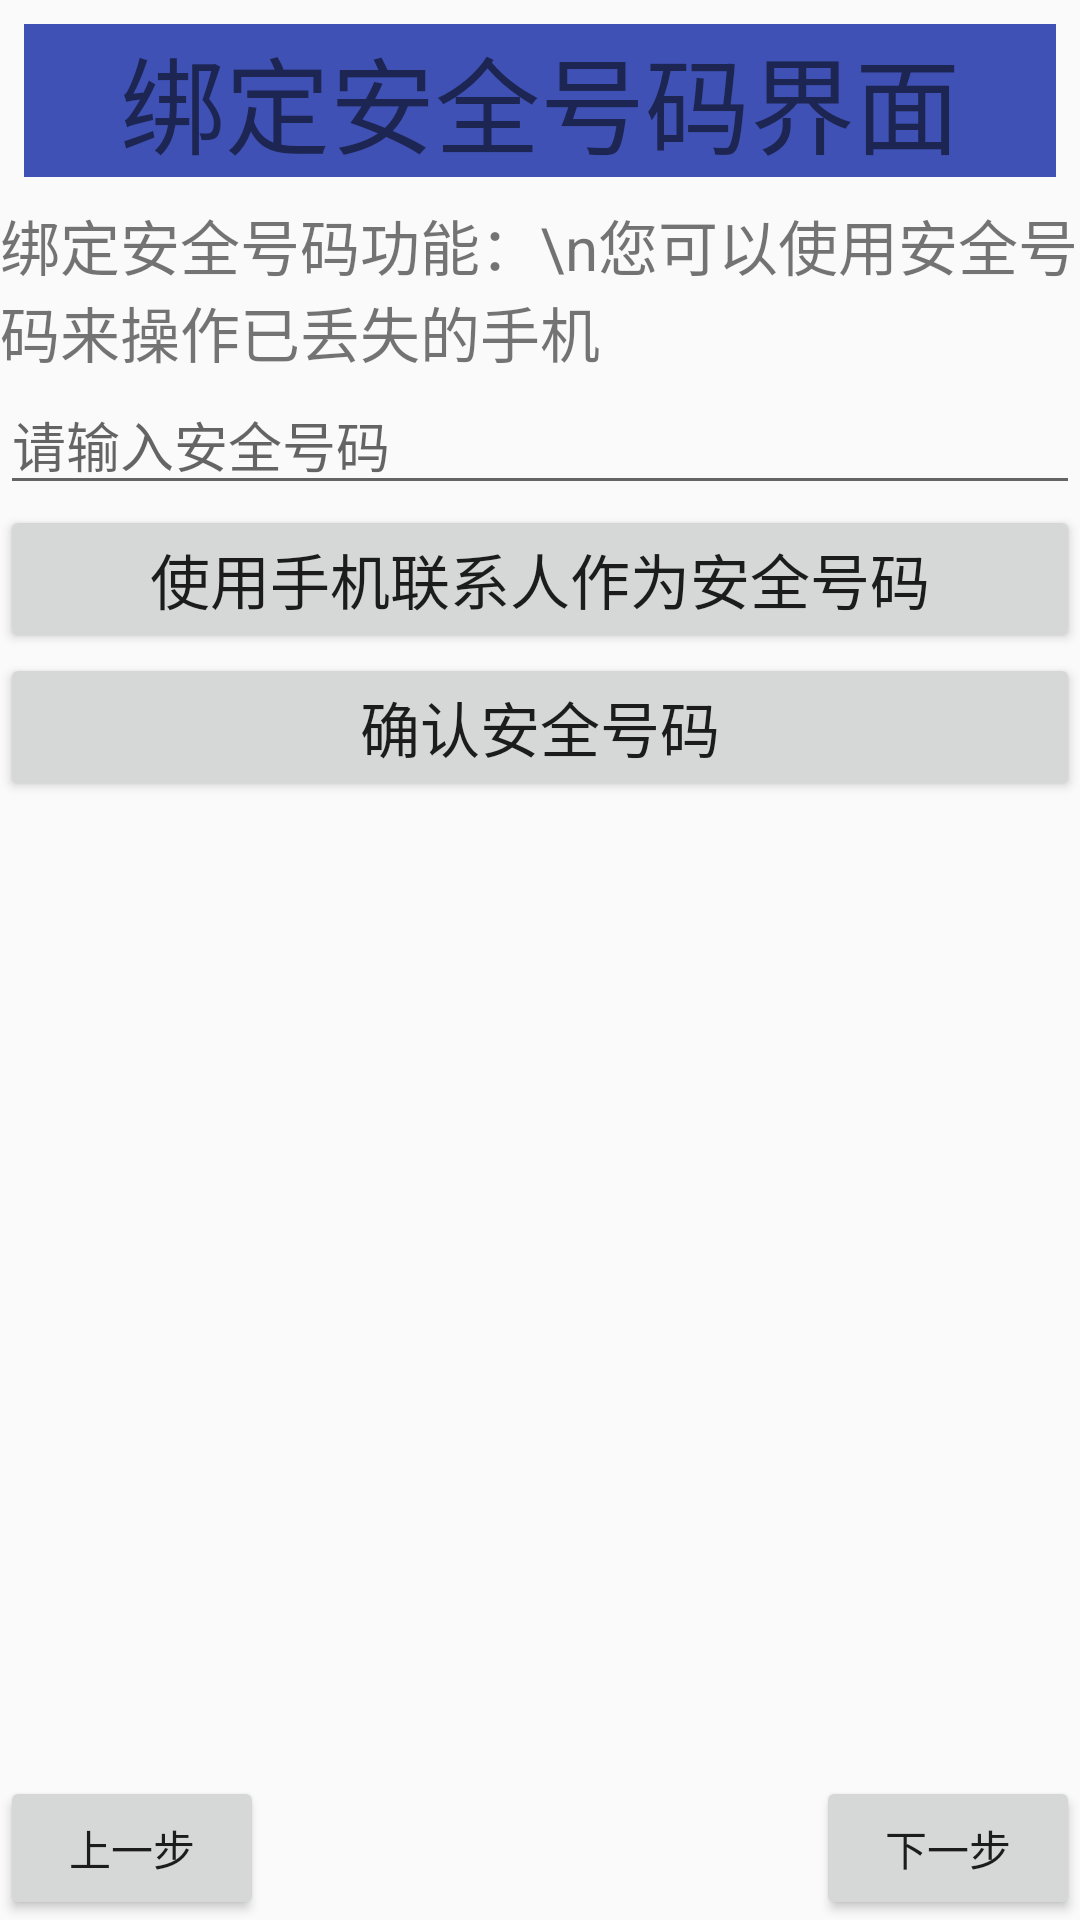

The Android layout XML behind this screen, and the referenced resources:
<!-- AndroidManifest.xml: application theme AppTheme -->
<!-- res/layout/activity_phone_pot_nub.xml -->
<?xml version="1.0" encoding="utf-8"?>
<LinearLayout
    android:layout_margin="8dp"
    xmlns:android="http://schemas.android.com/apk/res/android"
    xmlns:tools="http://schemas.android.com/tools"
    android:orientation="vertical"
    android:layout_width="match_parent"
    android:layout_height="match_parent"
    tools:context="edu.feicui.mysafety.ui.PhonePotSIMActivity">
    <TextView
        android:layout_margin="8dp"
        android:gravity="center"
        android:background="@color/colorPrimary"
        android:textSize="35sp"
        android:text="绑定安全号码界面"
        android:layout_width="match_parent"
        android:layout_height="wrap_content"/>
    <TextView
        android:textSize="20sp"
        android:text="绑定安全号码功能：\n您可以使用安全号码来操作已丢失的手机"
        android:layout_width="wrap_content"
        android:layout_height="wrap_content"/>
    <EditText
        android:inputType="phone"
        android:id="@+id/edt_num"
        android:hint="请输入安全号码"
        android:layout_width="match_parent"
        android:layout_height="wrap_content"/>
    <Button
        android:id="@+id/btn_simnum"
        android:textSize="20sp"
        android:text="使用手机联系人作为安全号码"
        android:layout_width="match_parent"
        android:layout_height="wrap_content"/>
    <Button
        android:id="@+id/btn_numlogin"
        android:textSize="20sp"
        android:text="确认安全号码"
        android:layout_width="match_parent"
        android:layout_height="wrap_content"/>


    <RelativeLayout
        android:layout_width="match_parent"
        android:layout_height="match_parent">
        <Button
            android:onClick="prev"
            android:layout_alignParentLeft="true"
            android:layout_alignParentBottom="true"
            android:text="上一步"
            android:layout_width="wrap_content"
            android:layout_height="wrap_content"/>
        <Button
            android:onClick="next"
            android:layout_alignParentRight="true"
            android:layout_alignParentBottom="true"
            android:text="下一步"
            android:layout_width="wrap_content"
            android:layout_height="wrap_content"/>
    </RelativeLayout>

</LinearLayout>
<!-- resources referenced by this layout -->
<resources>
  <color name="colorPrimary">#3F51B5</color>
  <style name="AppTheme" parent="Theme.AppCompat.Light.DarkActionBar">
          
          <item name="colorPrimary">@color/colorPrimary</item>
          <item name="colorPrimaryDark">@color/colorPrimaryDark</item>
          <item name="colorAccent">@color/colorAccent</item>
      </style>
  <color name="colorPrimaryDark">#303F9F</color>
  <color name="colorAccent">#FF4081</color>
</resources>
